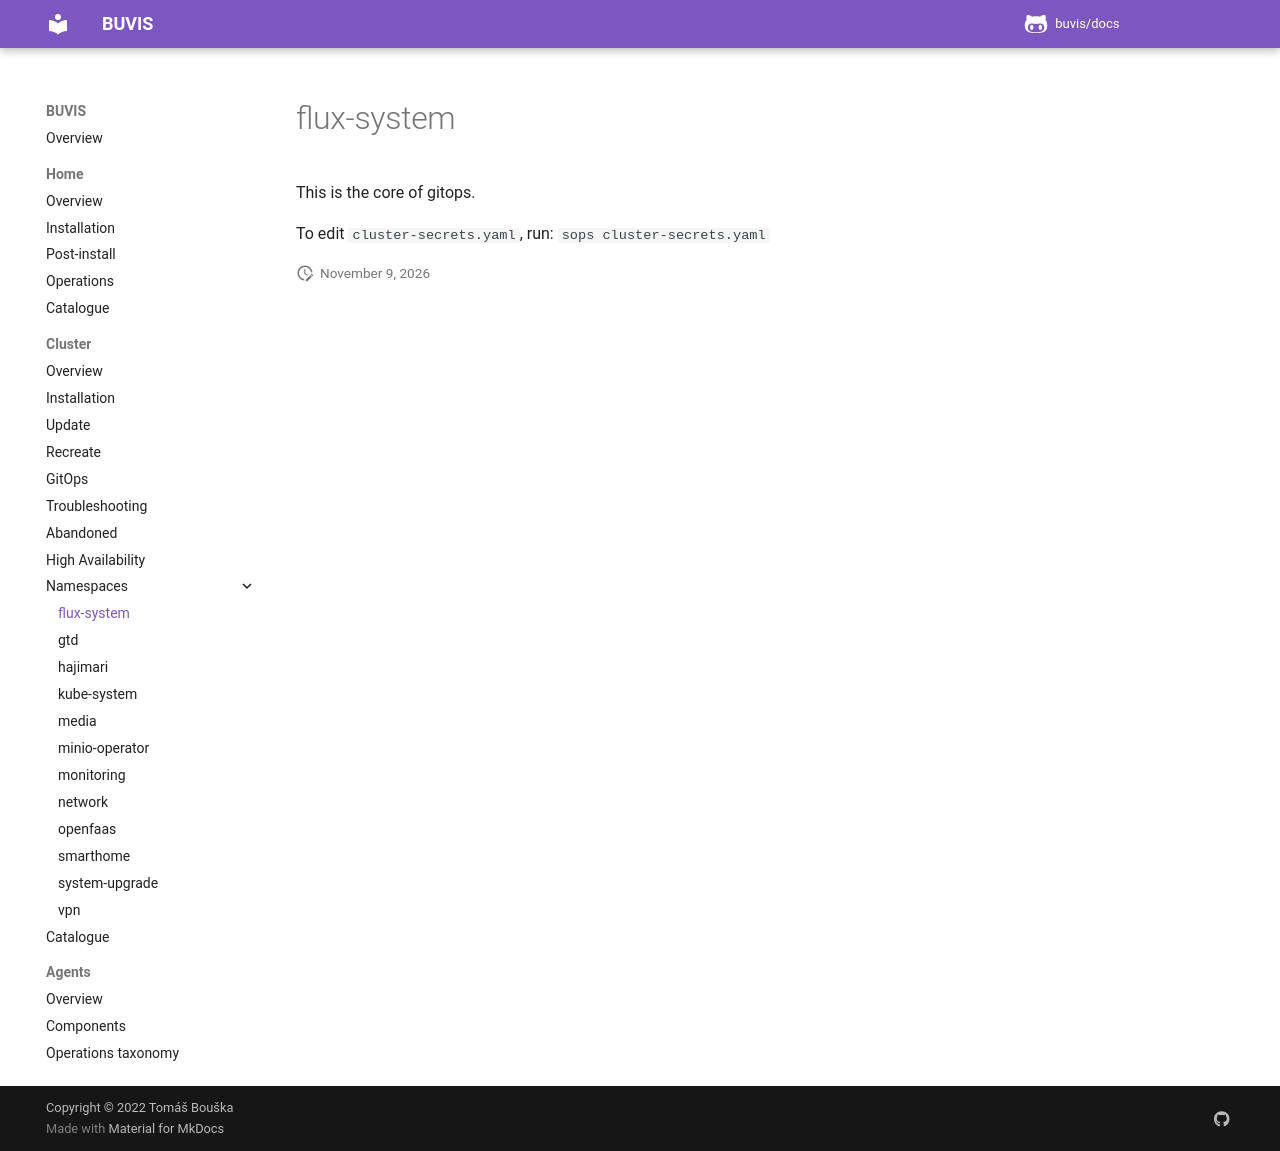

repository: buvis/docs · page: cluster/namespaces/flux-system/index.html · generator: mkdocs

This is the core of gitops.

To edit `cluster-secrets.yaml`, run: `sops cluster-secrets.yaml`
